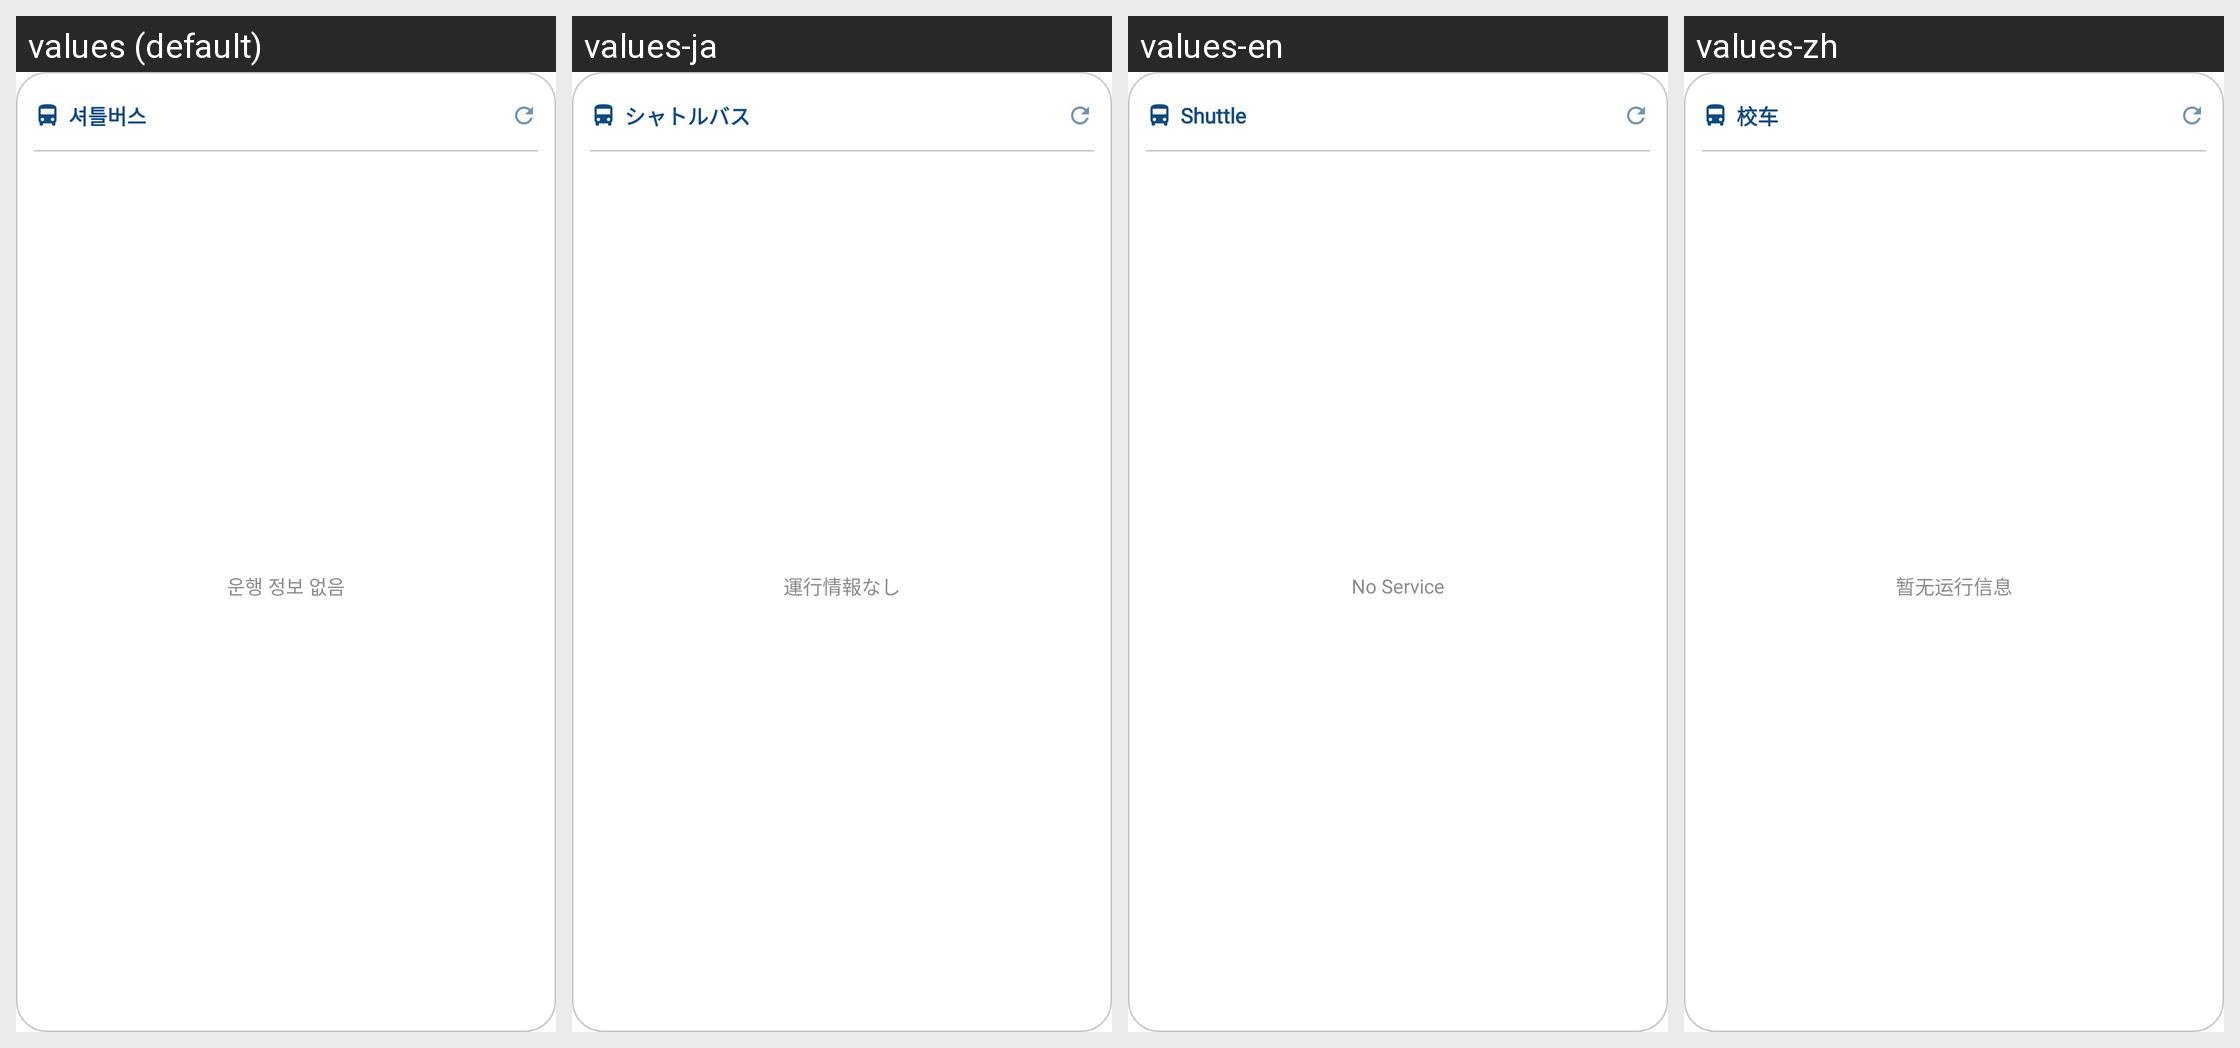

Locale-by-locale string values for the Android screen shown in this grid:
Android screen res/layout/widget_shuttle_small.xml rendered under 4 locales, left to right: values (default), values-ja, values-en, values-zh. Device: Nexus 5 (rendered at 1080×1920; each locale shown at half size, 540×960, under a caption strip naming it); theme Theme.HYUabot.
Strings drawn on this screen, with the default value and each locale's value (text and hints the layout hard-codes, and strings that could not be matched under every locale, appear in the picture but are not listed):

shuttle_bus
  values: 셔틀버스
  values-ja: シャトルバス
  values-en: Shuttle
  values-zh: 校车

widget_shuttle_no_data
  values: 운행 정보 없음
  values-ja: 運行情報なし
  values-en: No Service
  values-zh: 暂无运行信息
